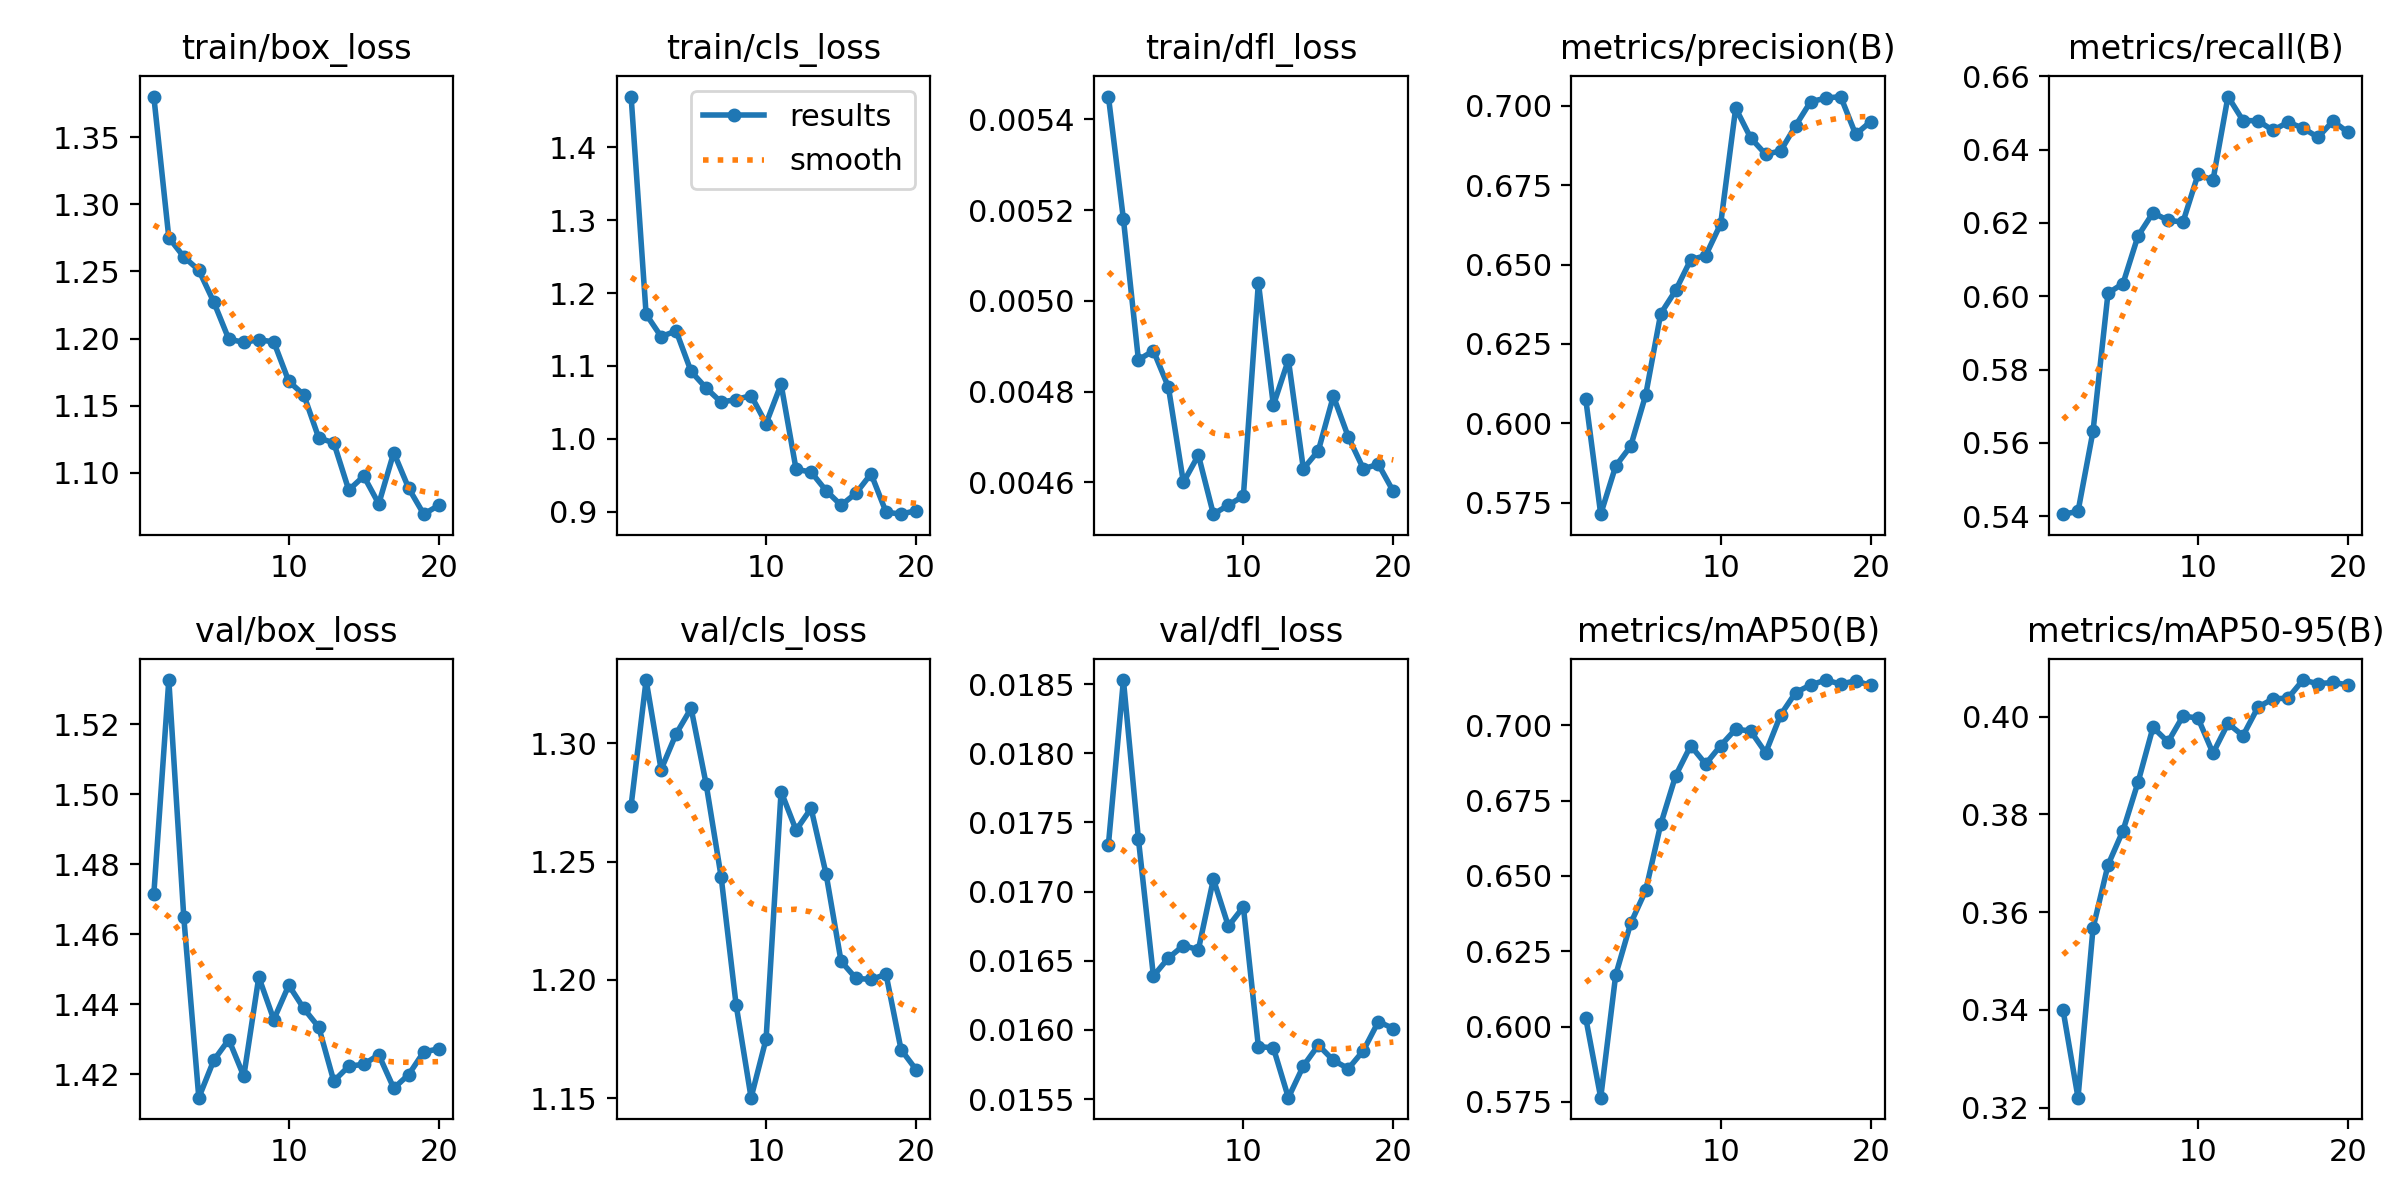

Data behind this chart, as committed beside it:
epoch, time, train/box_loss, train/cls_loss, train/dfl_loss, metrics/precision(B), metrics/recall(B), metrics/mAP50(B), metrics/mAP50-95(B), val/box_loss, val/cls_loss, val/dfl_loss, lr/pg0, lr/pg1, lr/pg2
1, 4.409, 1.38, 1.469, 0.00545, 0.6077, 0.5405, 0.6029, 0.34, 1.471, 1.274, 0.01734, 0.0001, 0.0001, 0.0001
2, 8.322, 1.275, 1.171, 0.00518, 0.5714, 0.5413, 0.5764, 0.322, 1.533, 1.327, 0.01853, 9.93906e-05, 9.93906e-05, 9.93906e-05
3, 12.89, 1.261, 1.14, 0.00487, 0.5865, 0.5632, 0.6172, 0.3567, 1.465, 1.289, 0.01738, 9.75773e-05, 9.75773e-05, 9.75773e-05
4, 16.95, 1.251, 1.148, 0.00489, 0.5928, 0.6008, 0.6343, 0.3697, 1.413, 1.304, 0.01639, 9.46048e-05, 9.46048e-05, 9.46048e-05
5, 20.87, 1.227, 1.093, 0.00481, 0.6089, 0.6035, 0.6452, 0.3767, 1.424, 1.315, 0.01652, 9.05463e-05, 9.05463e-05, 9.05463e-05
6, 24.88, 1.2, 1.07, 0.0046, 0.6345, 0.6164, 0.6671, 0.3866, 1.43, 1.283, 0.01661, 8.55018e-05, 8.55018e-05, 8.55018e-05
7, 28.91, 1.197, 1.05, 0.00466, 0.6419, 0.6228, 0.6833, 0.3978, 1.419, 1.244, 0.01658, 7.95954e-05, 7.95954e-05, 7.95954e-05
8, 33.12, 1.199, 1.054, 0.00453, 0.6515, 0.6207, 0.6933, 0.3948, 1.448, 1.19, 0.01709, 7.29725e-05, 7.29725e-05, 7.29725e-05
9, 37.14, 1.198, 1.059, 0.00455, 0.6528, 0.6202, 0.6872, 0.4001, 1.436, 1.15, 0.01675, 6.57963e-05, 6.57963e-05, 6.57963e-05
10, 41.23, 1.168, 1.021, 0.00457, 0.6628, 0.6332, 0.6933, 0.3997, 1.445, 1.175, 0.01689, 5.82435e-05, 5.82435e-05, 5.82435e-05
11, 46.58, 1.158, 1.075, 0.00504, 0.6993, 0.6316, 0.6988, 0.3925, 1.439, 1.28, 0.01588, 5.05e-05, 5.05e-05, 5.05e-05
12, 50.49, 1.126, 0.9583, 0.00477, 0.6899, 0.6545, 0.6981, 0.3986, 1.433, 1.263, 0.01587, 4.27565e-05, 4.27565e-05, 4.27565e-05
13, 54.34, 1.122, 0.9546, 0.00487, 0.6847, 0.6479, 0.6909, 0.3961, 1.418, 1.273, 0.01551, 3.52037e-05, 3.52037e-05, 3.52037e-05
14, 58.37, 1.087, 0.9291, 0.00463, 0.6858, 0.6479, 0.7035, 0.4019, 1.422, 1.245, 0.01574, 2.80275e-05, 2.80275e-05, 2.80275e-05
15, 62.22, 1.097, 0.9091, 0.00467, 0.6938, 0.6452, 0.7109, 0.4037, 1.423, 1.208, 0.01589, 2.14046e-05, 2.14046e-05, 2.14046e-05
16, 66.09, 1.077, 0.9256, 0.00479, 0.7013, 0.6475, 0.7134, 0.4038, 1.426, 1.201, 0.01578, 1.54982e-05, 1.54982e-05, 1.54982e-05
17, 69.94, 1.115, 0.9522, 0.0047, 0.7024, 0.6459, 0.715, 0.4075, 1.416, 1.2, 0.01572, 1.04537e-05, 1.04537e-05, 1.04537e-05
18, 73.8, 1.088, 0.8997, 0.00463, 0.7029, 0.6434, 0.7137, 0.4068, 1.42, 1.202, 0.01585, 6.39518e-06, 6.39518e-06, 6.39518e-06
19, 77.8, 1.069, 0.8968, 0.00464, 0.691, 0.6478, 0.7148, 0.407, 1.426, 1.171, 0.01606, 3.4227e-06, 3.4227e-06, 3.4227e-06
20, 81.65, 1.076, 0.9018, 0.00458, 0.695, 0.6447, 0.7132, 0.4065, 1.427, 1.162, 0.01601, 1.60943e-06, 1.60943e-06, 1.60943e-06
